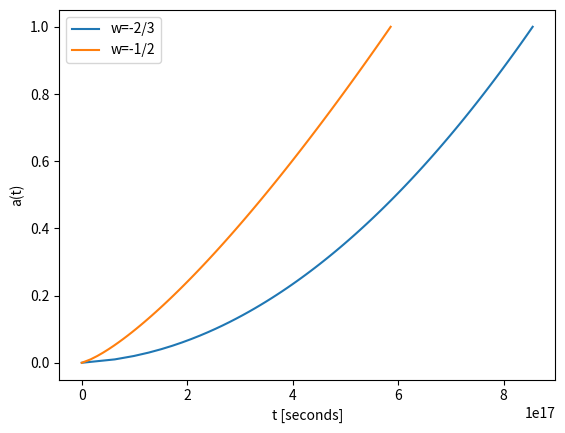

The script that saved this image:
import numpy as np
import matplotlib.pyplot as plt

H = 70 / 3.086e19
wm = 0.0
wr = 0.0
wde = 1.0
w1 = -2./3.
w2 = -1./2.
a0 = 1e-10
a1 = 1.0
n = 100

def f(a, t, w):
    return 1 / (H * (wm / a + wr / a ** 2 + wde / a ** (3 * w + 1)) ** 0.5)

h = (a1 - a0) / (n - 1)
a = np.linspace(a0, a1, n)
t1 = np.zeros(n)
t2 = np.zeros(n)
t1[0] = 0
t2[0] = 0
for i in range(n - 1):
    t1[i + 1] = t1[i] + h * f(a[i] + 0.5 * h, t1[i] + 0.5 * h * f(a[i], t1[i], w1), w1)
    t2[i + 1] = t2[i] + h * f(a[i] + 0.5 * h, t2[i] + 0.5 * h * f(a[i], t2[i], w2), w2)

plt.plot(t1, a, label="w=-2/3")
plt.plot(t2, a, label="w=-1/2")
plt.xlabel("t [seconds]")
plt.ylabel("a(t)")
plt.legend()
plt.show()
